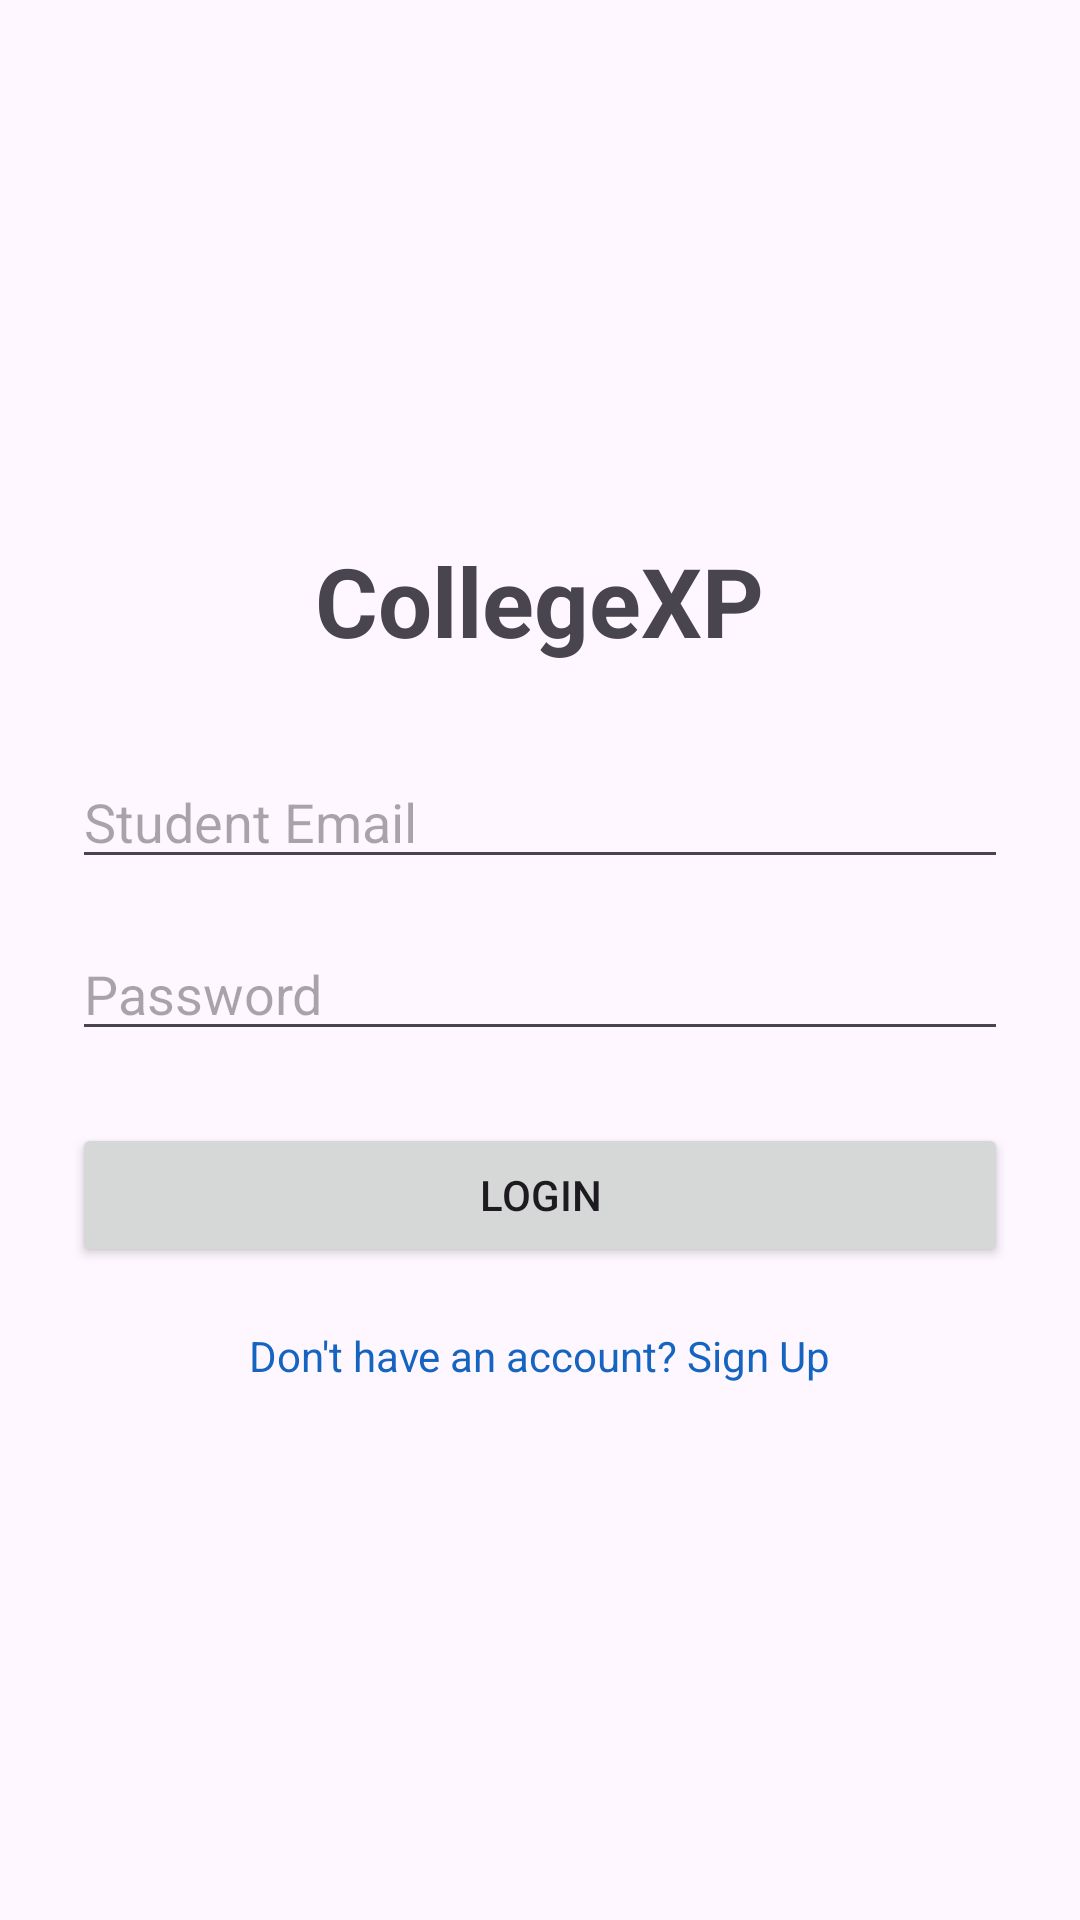

The Android layout XML behind this screen, and the referenced resources:
<!-- AndroidManifest.xml: application theme Theme.CollegeXP -->
<!-- res/layout/activity_login.xml -->
<?xml version="1.0" encoding="utf-8"?>
<LinearLayout xmlns:android="http://schemas.android.com/apk/res/android"
    android:layout_width="match_parent"
    android:layout_height="match_parent"
    android:orientation="vertical"
    android:gravity="center"
    android:padding="24dp">

    <TextView
        android:layout_width="wrap_content"
        android:layout_height="wrap_content"
        android:text="CollegeXP"
        android:textSize="32sp"
        android:textStyle="bold"
        android:layout_marginBottom="30dp"/>

    <EditText
        android:id="@+id/emailLogin"
        android:layout_width="match_parent"
        android:layout_height="wrap_content"
        android:hint="Student Email"
        android:inputType="textEmailAddress"/>

    <EditText
        android:id="@+id/passwordLogin"
        android:layout_width="match_parent"
        android:layout_height="wrap_content"
        android:hint="Password"
        android:inputType="textPassword"
        android:layout_marginTop="16dp"/>

    <Button
        android:id="@+id/loginBtn"
        android:layout_width="match_parent"
        android:layout_height="wrap_content"
        android:text="Login"
        android:layout_marginTop="24dp"/>

    <TextView
        android:id="@+id/signupText"
        android:layout_width="wrap_content"
        android:layout_height="wrap_content"
        android:text="Don't have an account? Sign Up"
        android:textColor="#1565C0"
        android:layout_marginTop="20dp"/>

</LinearLayout>
<!-- resources referenced by this layout -->
<resources>
  <style name="Theme.CollegeXP" parent="Base.Theme.CollegeXP" />
  <style name="Base.Theme.CollegeXP" parent="Theme.Material3.DayNight.NoActionBar">
          
          
      </style>
</resources>
